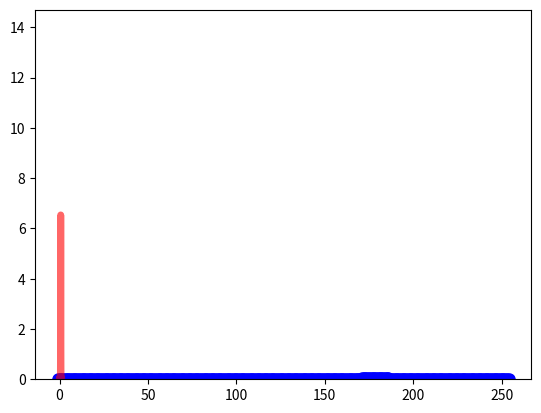

The matplotlib source for this figure: (Note: this script raises an exception after producing the figure.)
# %%

import numpy as np
import scipy as sc
import matplotlib.pyplot as plt

binom = sc.stats.binom

# %% https://docs.scipy.org/doc/scipy/reference/generated/scipy.stats.binom.html
fig, ax = plt.subplots(1, 1)

#Calculate a few first moments:


n, p = 2**8 - 1, 0.7


mean, var, skew, kurt = binom.stats(n, p, moments='mvsk')

#Display the probability mass function (pmf):

x = np.arange(binom.ppf(0.0, n, p), binom.ppf(1, n, p))

ax.plot(x, binom.pmf(x, n, p), 'bo', ms=8, label='binom pmf')

ax.vlines(x, 0, binom.pmf(x, n, p), colors='b', lw=5, alpha=0.5)



# %%
cen = 0.65
de = 0.1

a = cen*(cen*(1-cen)/de**2 - 1)
b = a * (1-cen)

mu = a/(a+b)
std = np.sqrt(a*b/(a+b)**2/(a + b + 1))


cen, de
a,b
mu, std



# %%
# intensity values of some pixel, between 0 and 1, as floats
N = 100

Y = sc.stats.uniform.rvs(size=N)*de*2 - de + cen
x = np.linspace(0, 1, 100)

# %%
beta = sc.stats.beta



a, b = 40 , 20
plt.plot(x, beta.pdf(x, a, b), 'r-', lw=5, alpha=0.6, label='beta pdf')
plt.hist(Y, normed=True)



# %%
gamma = sc.special.gamma

def P(Al,Be,Y):

    y1 = np.prod(Y)
    y2 = np.prod(1-Y)

    N = Y.shape[0]

    G = (gamma(Al+Be) / gamma(Al) / gamma(Be))**N

    return  G * y1**(Al - 1) * y2**(Be - 1)


# %%
# fit a beta via bayes
al = np.linspace(0.01,500,200)
be = np.linspace(0.01,500,200)

Al, Be = np.meshgrid(al,be)

p = P(Al,Be,Y)

# %%
from mpl_toolkits.mplot3d import axes3d

fig = plt.figure()
ax = fig.gca(projection='3d')

ax.plot_surface(Al, Be, p)
ax.set_xlabel('Alfa')
ax.set_ylabel('Beta')
plt.show()


# %%

years = 2016 - np.array([32, 26, 24, 23, 21, 18])
on = np.ones(years.shape)

plt.plot(years, on, 'bo', ms=8, label='binom pmf')
plt.vlines(years, 0, on, colors='b', lw=5, alpha=0.5)
plt.xlim([1980, 2016])
plt.ylim([0, 1.5])
plt.xlabel('Anio')
plt.show()
